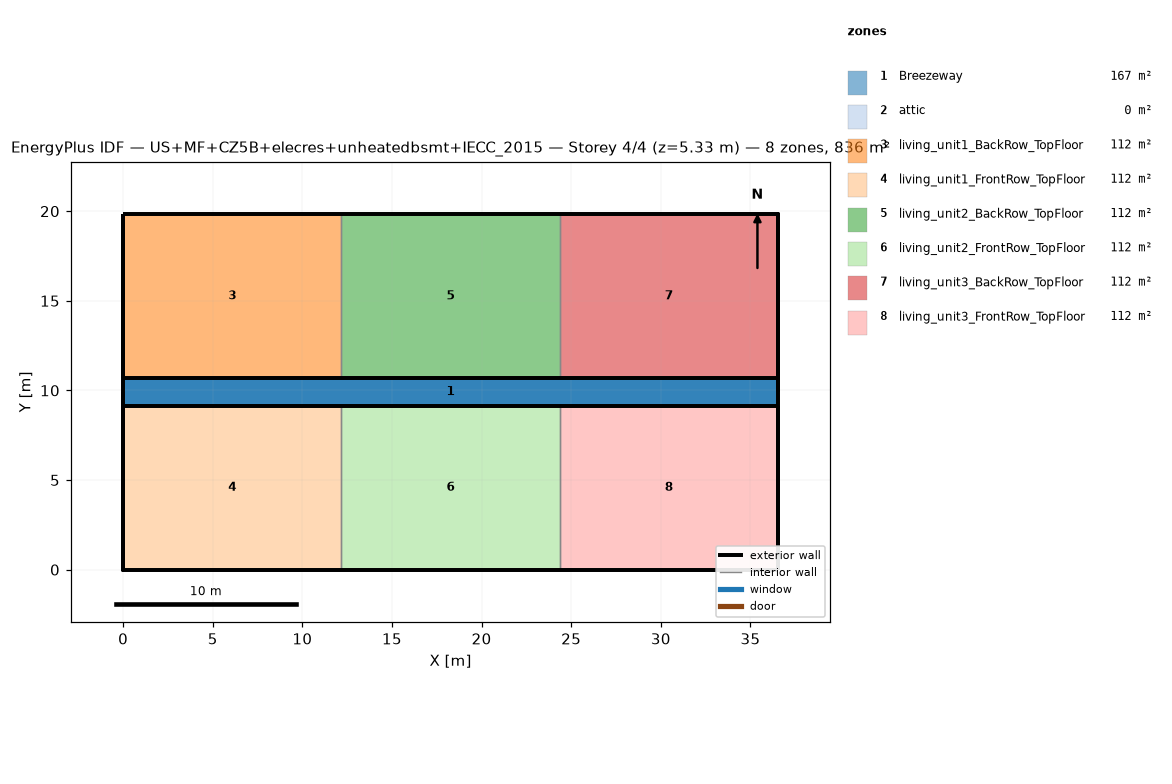
=== STOREY PLAN SPEC (per zone: floor XY polygon, exterior-wall plan segments, windows/doors) ===
zone 1: Breezeway  (167.0 m²)
  floor: (36.54, 9.16) (0.00, 9.16) (0.00, 10.68) (36.54, 10.68)
  floor: (36.54, 9.16) (0.00, 9.16) (0.00, 10.68) (36.54, 10.68)
  floor: (36.54, 9.16) (0.00, 9.16) (0.00, 10.68) (36.54, 10.68)
zone 2: attic  (0.0 m²)
  exterior wall: (36.54, 0.00) – (36.54, 19.84) – (36.54, 9.92)  [29.8 m]
  exterior wall: (0.00, 19.84) – (0.00, 0.00) – (0.00, 9.92)  [29.8 m]
zone 3: living_unit1_BackRow_TopFloor  (111.5 m²)
  floor: (12.18, 10.68) (0.00, 10.68) (0.00, 19.84) (12.18, 19.84)
  exterior wall: (12.18, 19.84) – (0.00, 19.84)  [12.2 m]
  exterior wall: (0.00, 19.84) – (0.00, 10.68)  [9.2 m]
  exterior wall: (0.00, 10.68) – (12.18, 10.68)  [12.2 m]
  interior walls: 1
zone 4: living_unit1_FrontRow_TopFloor  (111.5 m²)
  floor: (12.18, 0.00) (0.00, 0.00) (0.00, 9.16) (12.18, 9.16)
  exterior wall: (0.00, 0.00) – (12.18, 0.00)  [12.2 m]
  exterior wall: (0.00, 9.16) – (0.00, 0.00)  [9.2 m]
  exterior wall: (12.18, 9.16) – (0.00, 9.16)  [12.2 m]
  interior walls: 1
zone 5: living_unit2_BackRow_TopFloor  (111.5 m²)
  floor: (24.36, 10.68) (12.18, 10.68) (12.18, 19.84) (24.36, 19.84)
  exterior wall: (12.18, 10.68) – (24.36, 10.68)  [12.2 m]
  exterior wall: (24.36, 19.84) – (12.18, 19.84)  [12.2 m]
  interior walls: 2
zone 6: living_unit2_FrontRow_TopFloor  (111.5 m²)
  floor: (24.36, 0.00) (12.18, 0.00) (12.18, 9.16) (24.36, 9.16)
  exterior wall: (12.18, 0.00) – (24.36, 0.00)  [12.2 m]
  exterior wall: (24.36, 9.16) – (12.18, 9.16)  [12.2 m]
  interior walls: 2
zone 7: living_unit3_BackRow_TopFloor  (111.5 m²)
  floor: (36.54, 10.68) (24.36, 10.68) (24.36, 19.84) (36.54, 19.84)
  exterior wall: (36.54, 10.68) – (36.54, 19.84)  [9.2 m]
  exterior wall: (36.54, 19.84) – (24.36, 19.84)  [12.2 m]
  exterior wall: (24.36, 10.68) – (36.54, 10.68)  [12.2 m]
  interior walls: 1
zone 8: living_unit3_FrontRow_TopFloor  (111.5 m²)
  floor: (36.54, 0.00) (24.36, 0.00) (24.36, 9.16) (36.54, 9.16)
  exterior wall: (24.36, 0.00) – (36.54, 0.00)  [12.2 m]
  exterior wall: (36.54, 0.00) – (36.54, 9.16)  [9.2 m]
  exterior wall: (36.54, 9.16) – (24.36, 9.16)  [12.2 m]
  interior walls: 1

=== DERIVED (storey summary) ===
Building: US+MF+CZ5B+elecres+unheatedbsmt+IECC_2015
Storey: 4 of 4  (floor level z = 5.33 m)
Storey gross floor area: 836.2 m²
Zones on this storey: 8
  - Breezeway: floor 167.0 m²
  - attic: floor 0.0 m²; exterior wall 59.5 m (81.9 m²); WWR 0.0%
  - living_unit1_BackRow_TopFloor: floor 111.5 m²; exterior wall 33.5 m (86.9 m²); WWR 0.0%
  - living_unit1_FrontRow_TopFloor: floor 111.5 m²; exterior wall 33.5 m (86.9 m²); WWR 0.0%
  - living_unit2_BackRow_TopFloor: floor 111.5 m²; exterior wall 24.4 m (63.1 m²); WWR 0.0%
  - living_unit2_FrontRow_TopFloor: floor 111.5 m²; exterior wall 24.4 m (63.1 m²); WWR 0.0%
  - living_unit3_BackRow_TopFloor: floor 111.5 m²; exterior wall 33.5 m (86.9 m²); WWR 0.0%
  - living_unit3_FrontRow_TopFloor: floor 111.5 m²; exterior wall 33.5 m (86.9 m²); WWR 0.0%
Zone adjacency (shared interzone walls):
  - living_unit1_BackRow_TopFloor ↔ living_unit2_BackRow_TopFloor
  - living_unit1_FrontRow_TopFloor ↔ living_unit2_FrontRow_TopFloor
  - living_unit2_BackRow_TopFloor ↔ living_unit3_BackRow_TopFloor
  - living_unit2_FrontRow_TopFloor ↔ living_unit3_FrontRow_TopFloor